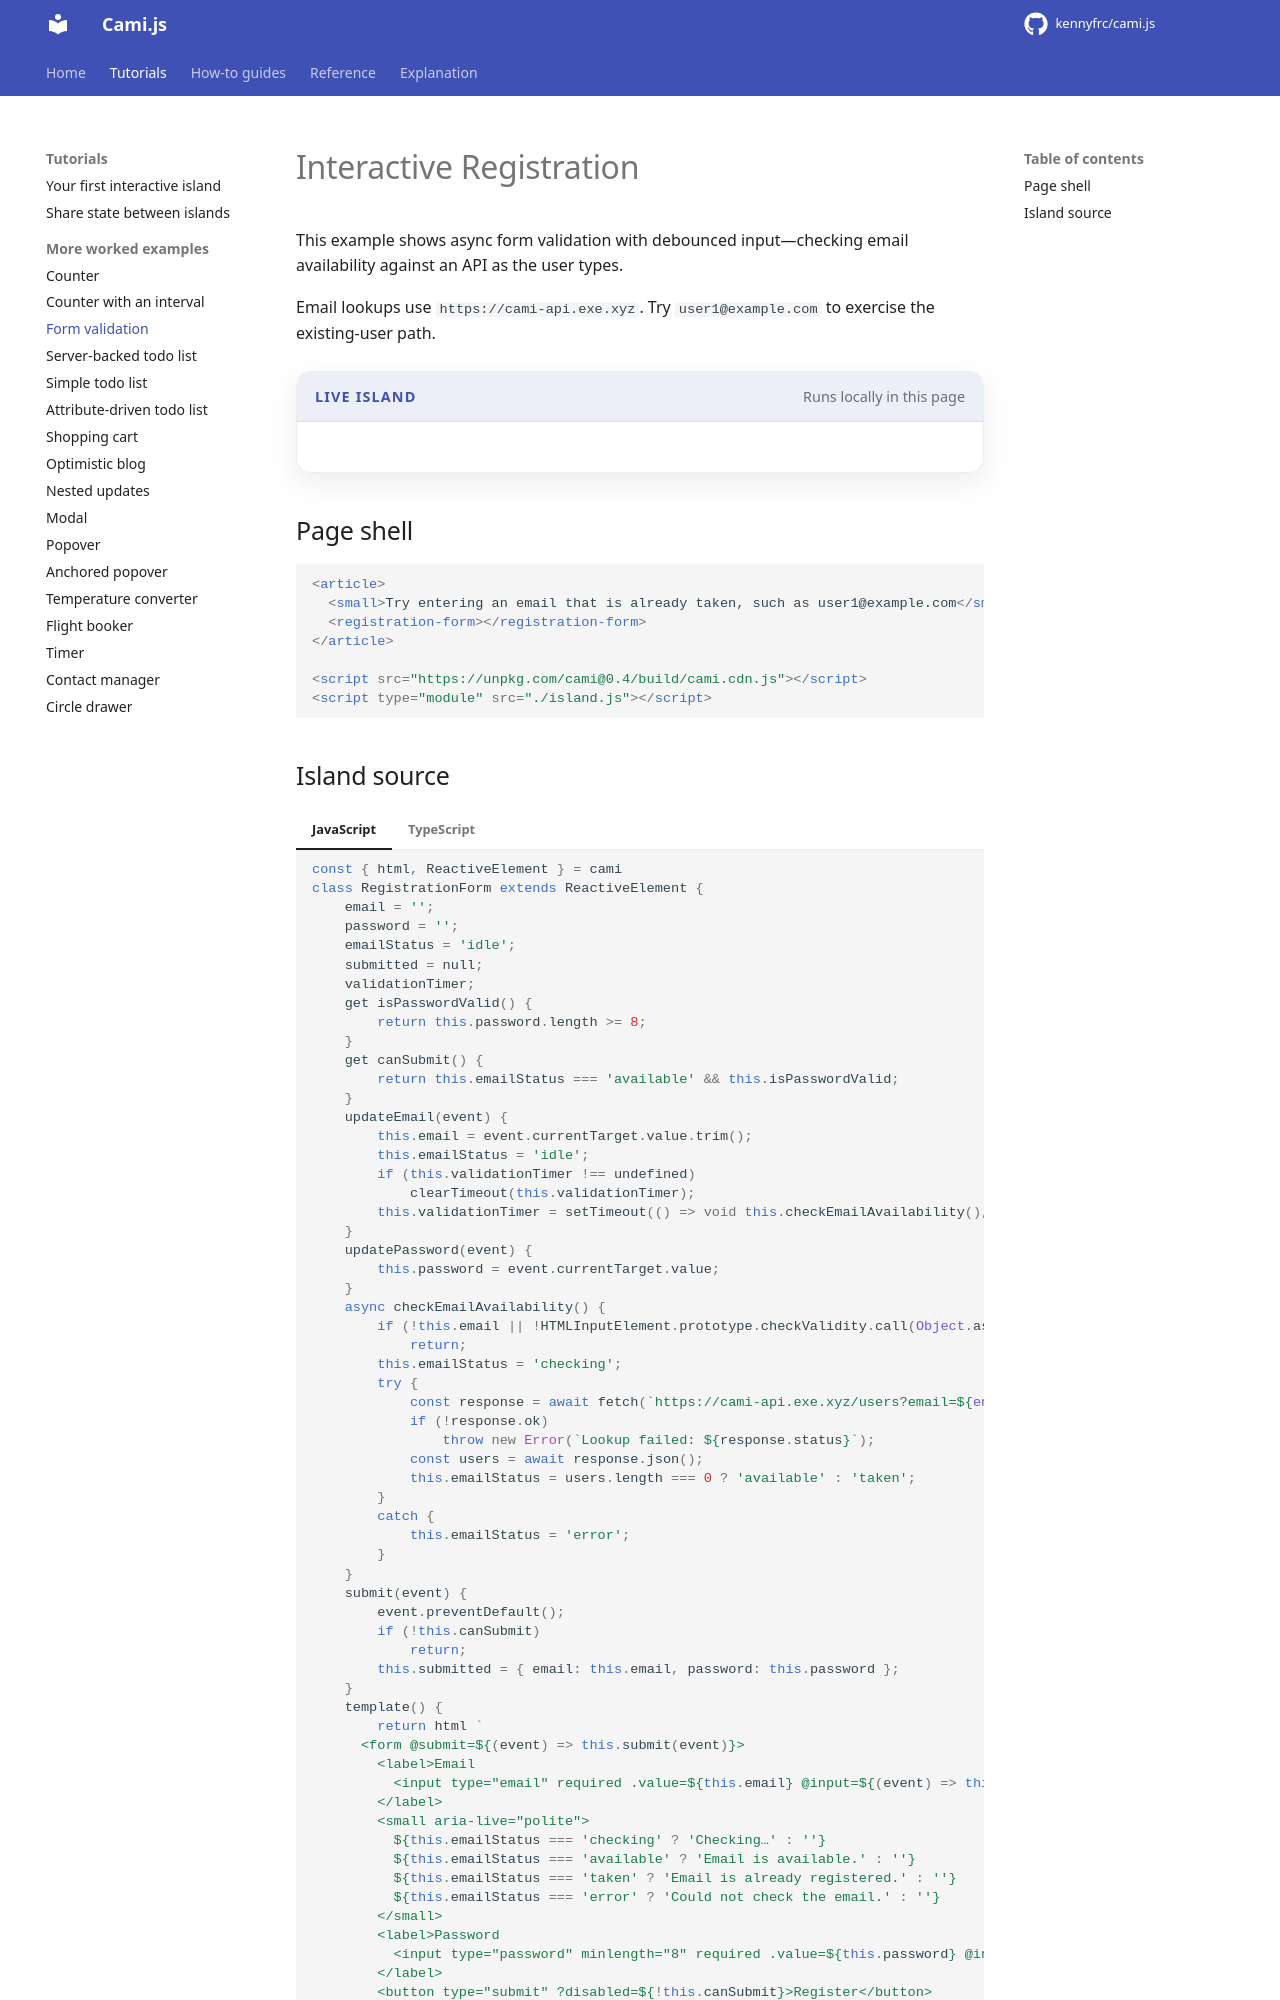

repository: kennyfrc/cami.js · page: learn_by_example/form_validation/index.html · generator: mkdocs

# Interactive Registration

This example shows async form validation with debounced input—checking email availability against an API as the user types.

Email lookups use `https://cami-api.exe.xyz`. Try `user1@example.com` to exercise the existing-user path.

<div class="cami-live-example">
  <div class="cami-live-example__header"><span class="cami-live-example__label">Live island</span><span class="cami-live-example__note">Runs locally in this page</span></div>
  <div class="cami-live-example__stage"><cami-demo-island kind="form"></cami-demo-island></div>
</div>

## Page shell

```html
<article>
  <small>Try entering an email that is already taken, such as user1@example.com</small>
  <registration-form></registration-form>
</article>

<script src="https://unpkg.com/cami@0.4/build/cami.cdn.js"></script>
<script type="module" src="./island.js"></script>
```
